Image classification data set "dataset_segmented" (Suneesh-Vinayaga/pneumonia-detection on GitHub). Class labels (2): normal, pneumonia.

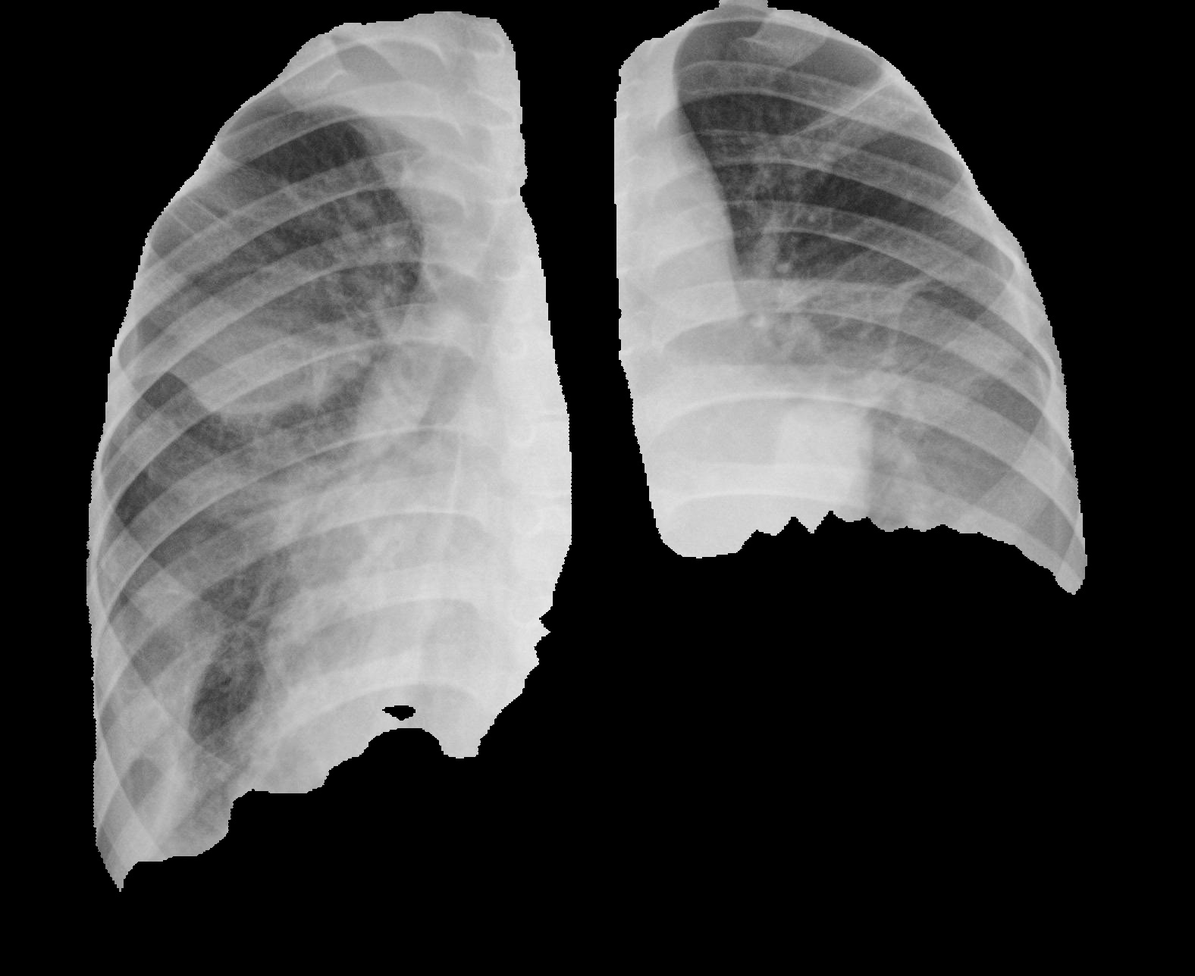
Label: pneumonia

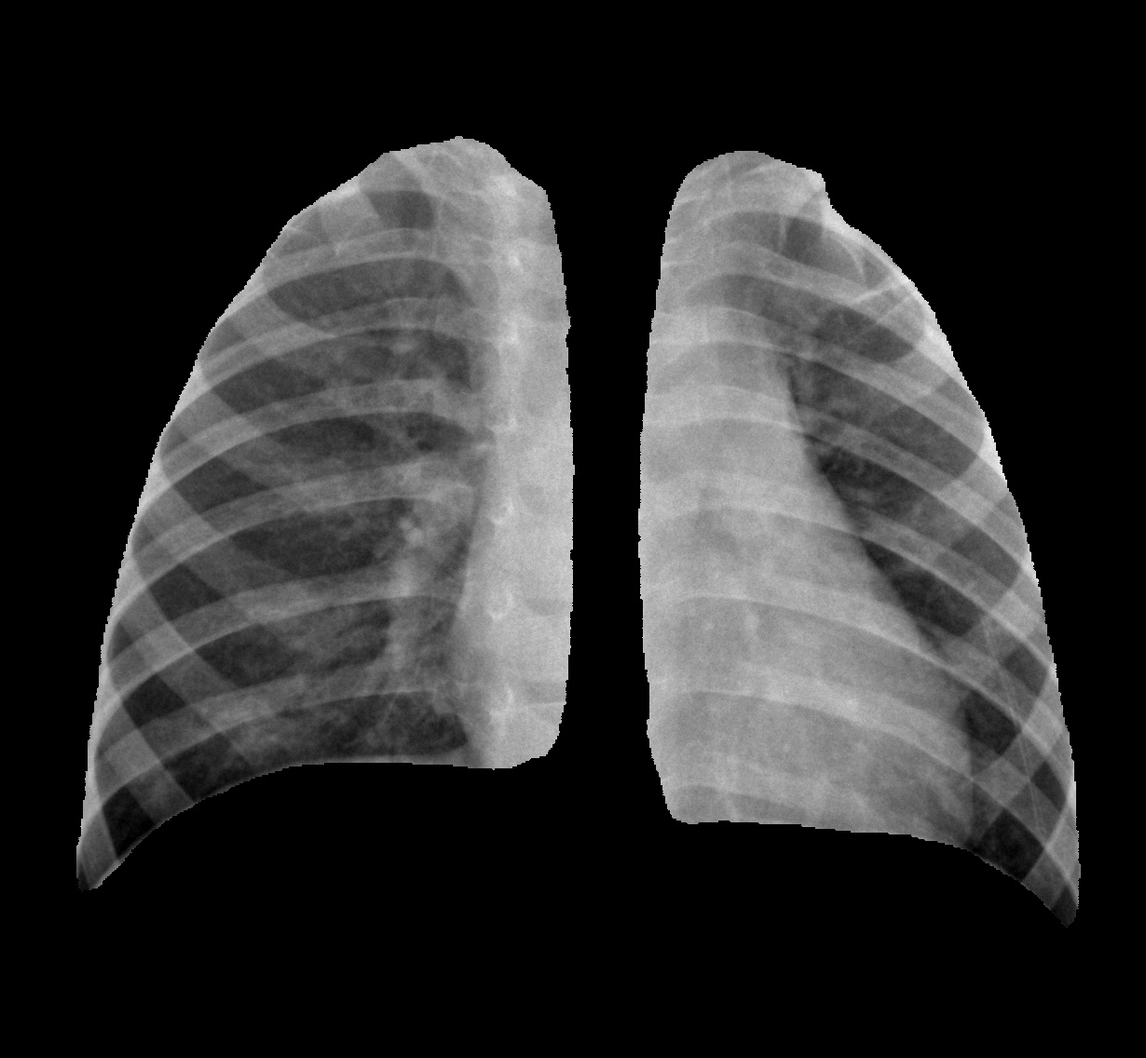
Label: normal

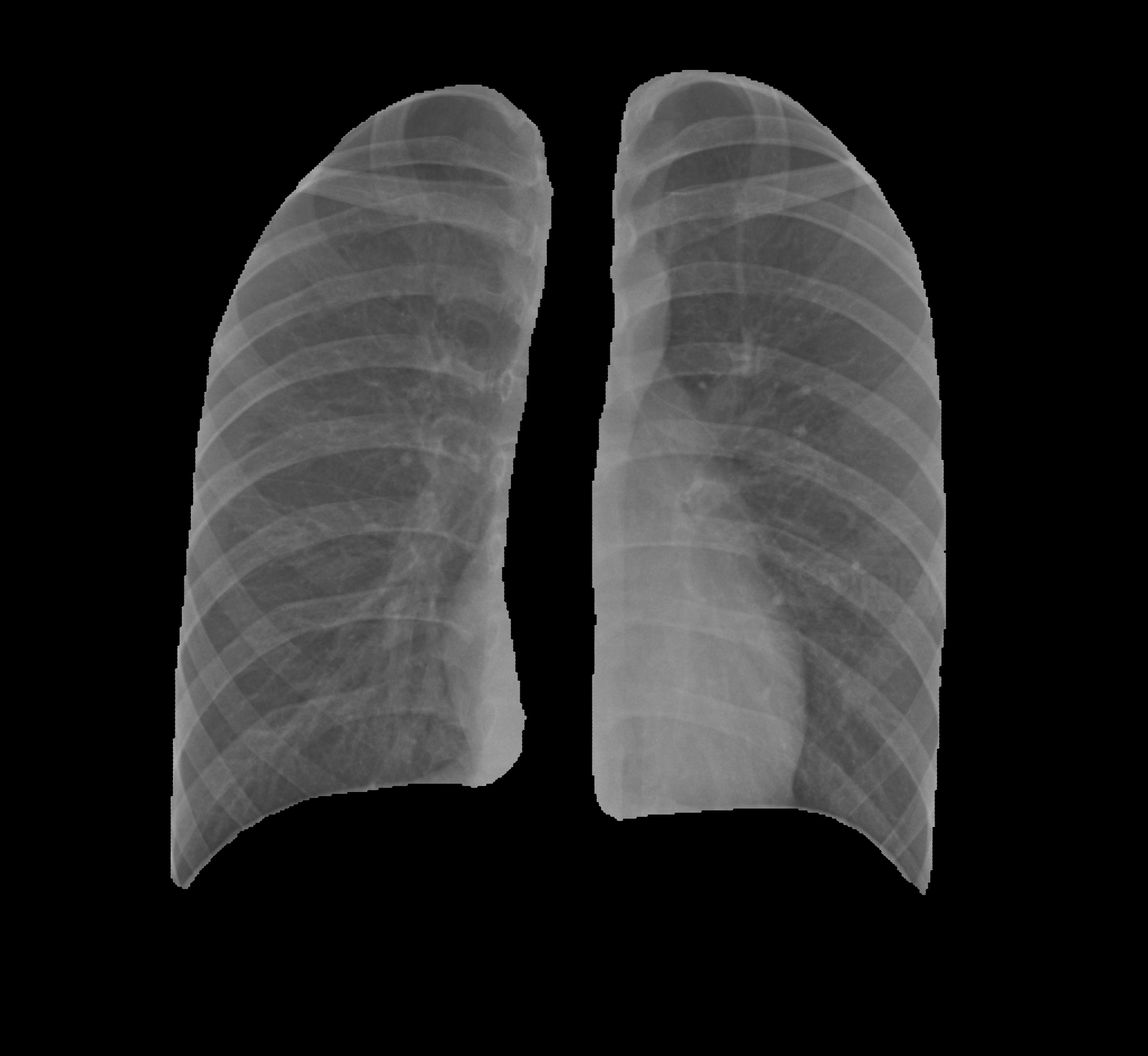
Label: normal

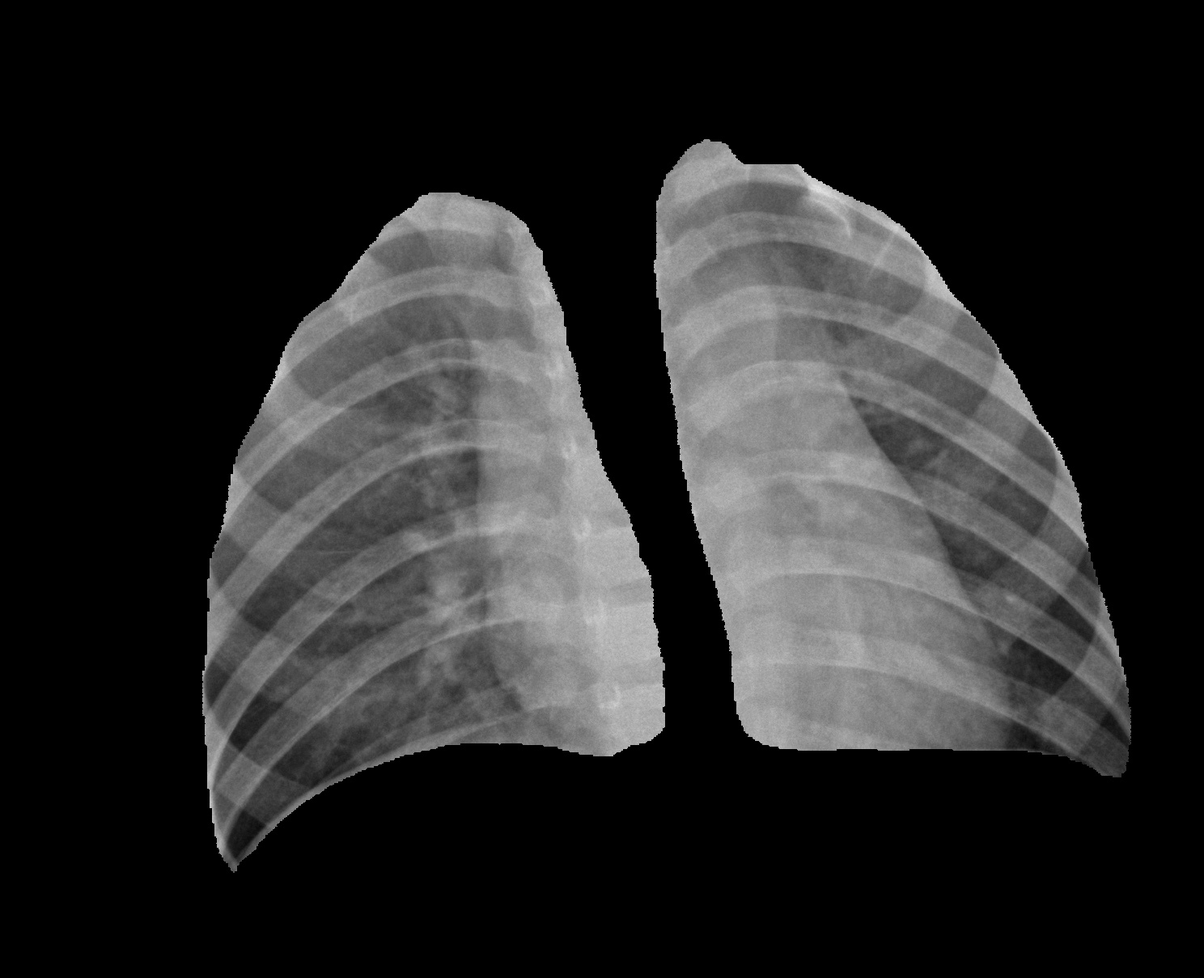
Label: normal

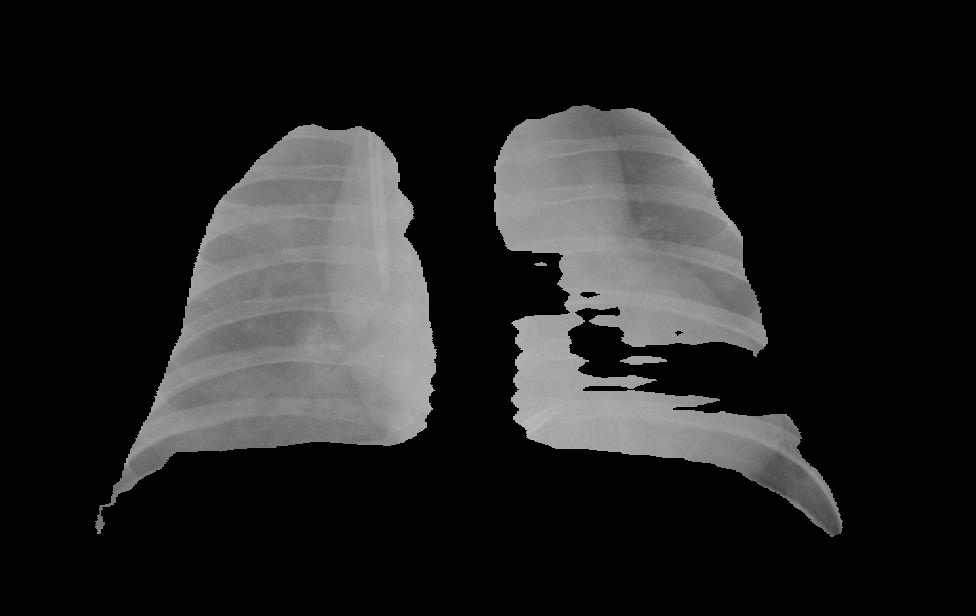
Label: pneumonia

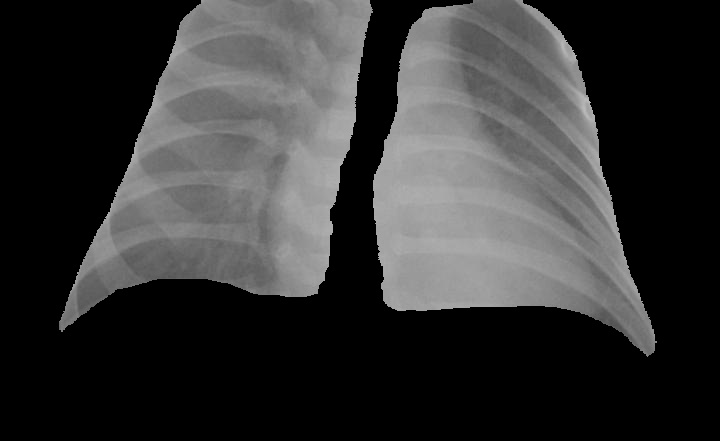
Label: pneumonia
